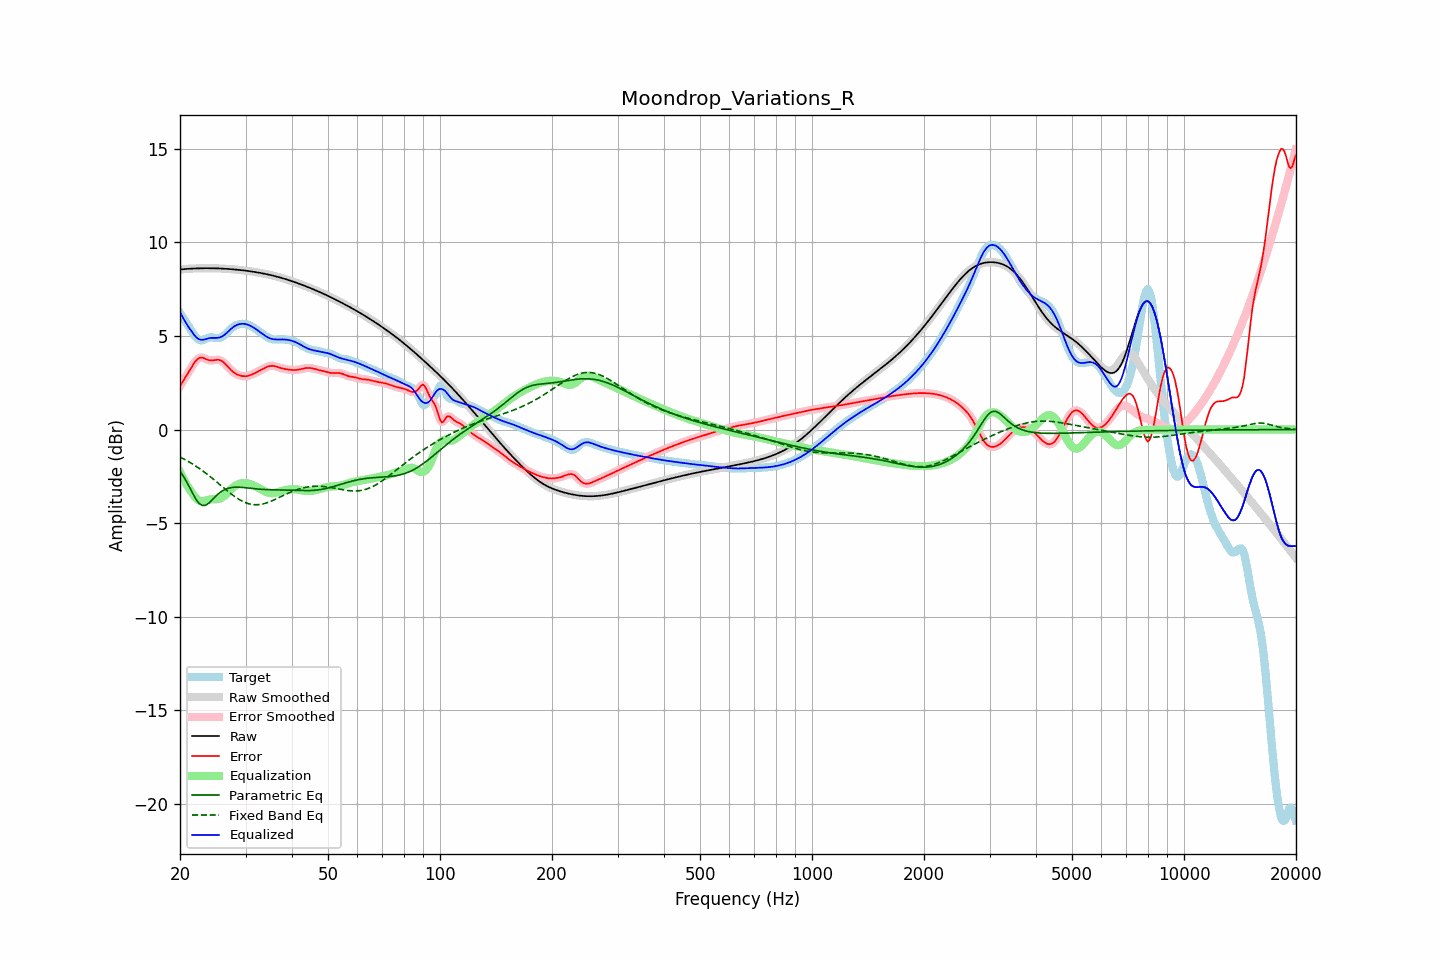

Data behind this chart, as committed beside it:
frequency, raw, error, smoothed, error_smoothed, equalization, parametric_eq, fixed_band_eq, equalized_raw, equalized_smoothed, target
20.00, 8.55, 2.32, 8.55, 2.32, -2.27, -2.21, -1.47, 6.28, 6.28, 6.23
20.20, 8.56, 2.46, 8.56, 2.46, -2.45, -2.34, -1.51, 6.11, 6.11, 6.10
20.40, 8.57, 2.60, 8.57, 2.60, -2.62, -2.47, -1.55, 5.95, 5.95, 5.96
20.61, 8.57, 2.74, 8.57, 2.74, -2.78, -2.62, -1.60, 5.80, 5.80, 5.83
20.81, 8.58, 2.88, 8.58, 2.88, -2.93, -2.77, -1.65, 5.65, 5.65, 5.70
21.02, 8.59, 3.02, 8.59, 3.02, -3.07, -2.93, -1.69, 5.52, 5.52, 5.56
21.23, 8.59, 3.17, 8.59, 3.17, -3.20, -3.10, -1.74, 5.39, 5.39, 5.43
21.44, 8.60, 3.31, 8.60, 3.31, -3.32, -3.26, -1.80, 5.28, 5.28, 5.29
21.66, 8.60, 3.45, 8.60, 3.45, -3.45, -3.43, -1.85, 5.15, 5.15, 5.15
21.87, 8.60, 3.58, 8.60, 3.58, -3.57, -3.58, -1.90, 5.04, 5.04, 5.03
22.09, 8.61, 3.68, 8.61, 3.68, -3.67, -3.73, -1.96, 4.94, 4.94, 4.92
22.31, 8.61, 3.77, 8.61, 3.77, -3.74, -3.84, -2.02, 4.87, 4.87, 4.84
22.54, 8.61, 3.82, 8.61, 3.82, -3.79, -3.95, -2.07, 4.82, 4.82, 4.79
22.76, 8.61, 3.85, 8.61, 3.85, -3.82, -4.01, -2.14, 4.80, 4.80, 4.77
22.99, 8.62, 3.84, 8.62, 3.84, -3.82, -4.06, -2.20, 4.79, 4.79, 4.77
23.22, 8.62, 3.81, 8.62, 3.81, -3.81, -4.05, -2.26, 4.81, 4.81, 4.81
23.45, 8.62, 3.77, 8.62, 3.77, -3.79, -4.04, -2.32, 4.83, 4.83, 4.85
23.69, 8.62, 3.74, 8.62, 3.74, -3.76, -3.98, -2.39, 4.86, 4.86, 4.88
23.92, 8.62, 3.71, 8.62, 3.71, -3.74, -3.92, -2.46, 4.88, 4.88, 4.91
24.16, 8.62, 3.69, 8.62, 3.69, -3.72, -3.84, -2.53, 4.89, 4.89, 4.92
24.40, 8.62, 3.69, 8.62, 3.69, -3.72, -3.75, -2.60, 4.90, 4.90, 4.92
24.65, 8.61, 3.70, 8.61, 3.70, -3.72, -3.66, -2.67, 4.90, 4.90, 4.91
24.89, 8.61, 3.72, 8.61, 3.72, -3.72, -3.58, -2.74, 4.90, 4.90, 4.89
25.14, 8.61, 3.73, 8.61, 3.73, -3.71, -3.50, -2.81, 4.90, 4.90, 4.88
25.39, 8.61, 3.73, 8.61, 3.72, -3.70, -3.42, -2.88, 4.91, 4.90, 4.88
25.65, 8.60, 3.70, 8.60, 3.70, -3.68, -3.35, -2.95, 4.93, 4.93, 4.90
25.91, 8.60, 3.66, 8.60, 3.66, -3.64, -3.29, -3.03, 4.96, 4.96, 4.94
26.16, 8.59, 3.60, 8.59, 3.60, -3.58, -3.24, -3.10, 5.02, 5.02, 5.00
26.43, 8.59, 3.52, 8.59, 3.52, -3.51, -3.20, -3.17, 5.08, 5.08, 5.07
26.69, 8.58, 3.43, 8.58, 3.43, -3.43, -3.17, -3.24, 5.16, 5.16, 5.16
26.96, 8.58, 3.33, 8.58, 3.33, -3.34, -3.13, -3.31, 5.24, 5.24, 5.25
27.23, 8.57, 3.24, 8.57, 3.24, -3.25, -3.11, -3.38, 5.32, 5.32, 5.33
27.50, 8.57, 3.16, 8.57, 3.16, -3.17, -3.10, -3.45, 5.40, 5.40, 5.41
27.77, 8.56, 3.08, 8.56, 3.08, -3.09, -3.09, -3.51, 5.46, 5.46, 5.48
28.05, 8.55, 3.02, 8.55, 3.02, -3.03, -3.08, -3.57, 5.52, 5.52, 5.53
28.33, 8.54, 2.97, 8.54, 2.97, -2.97, -3.08, -3.63, 5.57, 5.57, 5.57
28.62, 8.53, 2.93, 8.53, 2.93, -2.93, -3.08, -3.69, 5.61, 5.61, 5.61
28.90, 8.53, 2.89, 8.53, 2.89, -2.89, -3.08, -3.74, 5.63, 5.63, 5.63
29.19, 8.52, 2.87, 8.52, 2.87, -2.87, -3.08, -3.79, 5.65, 5.65, 5.64
29.48, 8.51, 2.85, 8.51, 2.86, -2.86, -3.09, -3.83, 5.65, 5.65, 5.65
29.78, 8.50, 2.85, 8.50, 2.85, -2.85, -3.10, -3.88, 5.65, 5.65, 5.65
30.08, 8.49, 2.85, 8.49, 2.85, -2.86, -3.11, -3.91, 5.63, 5.63, 5.63
30.38, 8.47, 2.86, 8.47, 2.86, -2.87, -3.12, -3.94, 5.61, 5.61, 5.61
30.68, 8.46, 2.88, 8.46, 2.89, -2.89, -3.13, -3.97, 5.57, 5.57, 5.58
30.99, 8.45, 2.92, 8.45, 2.92, -2.92, -3.14, -3.99, 5.53, 5.53, 5.53
31.30, 8.44, 2.95, 8.44, 2.95, -2.95, -3.14, -4.00, 5.49, 5.49, 5.49
31.61, 8.42, 2.99, 8.42, 2.99, -2.99, -3.15, -4.01, 5.43, 5.43, 5.43
31.93, 8.41, 3.04, 8.41, 3.04, -3.03, -3.16, -4.01, 5.38, 5.38, 5.37
32.24, 8.40, 3.08, 8.40, 3.08, -3.08, -3.17, -4.01, 5.32, 5.32, 5.32
32.57, 8.38, 3.12, 8.38, 3.12, -3.13, -3.18, -4.01, 5.26, 5.26, 5.26
32.89, 8.37, 3.17, 8.37, 3.17, -3.17, -3.19, -4.00, 5.19, 5.19, 5.20
33.22, 8.35, 3.22, 8.35, 3.22, -3.22, -3.19, -3.98, 5.13, 5.13, 5.13
33.55, 8.33, 3.26, 8.33, 3.26, -3.27, -3.20, -3.96, 5.07, 5.07, 5.07
33.89, 8.32, 3.31, 8.32, 3.31, -3.31, -3.20, -3.94, 5.01, 5.01, 5.01
34.23, 8.30, 3.34, 8.30, 3.35, -3.34, -3.21, -3.91, 4.96, 4.96, 4.95
34.57, 8.28, 3.38, 8.28, 3.38, -3.37, -3.21, -3.88, 4.91, 4.91, 4.90
34.92, 8.26, 3.40, 8.26, 3.40, -3.39, -3.21, -3.85, 4.87, 4.87, 4.86
35.27, 8.24, 3.40, 8.24, 3.41, -3.39, -3.21, -3.81, 4.85, 4.85, 4.83
35.62, 8.22, 3.40, 8.22, 3.40, -3.39, -3.22, -3.77, 4.83, 4.83, 4.82
35.97, 8.20, 3.39, 8.20, 3.39, -3.38, -3.22, -3.73, 4.82, 4.82, 4.81
... 635 more rows
